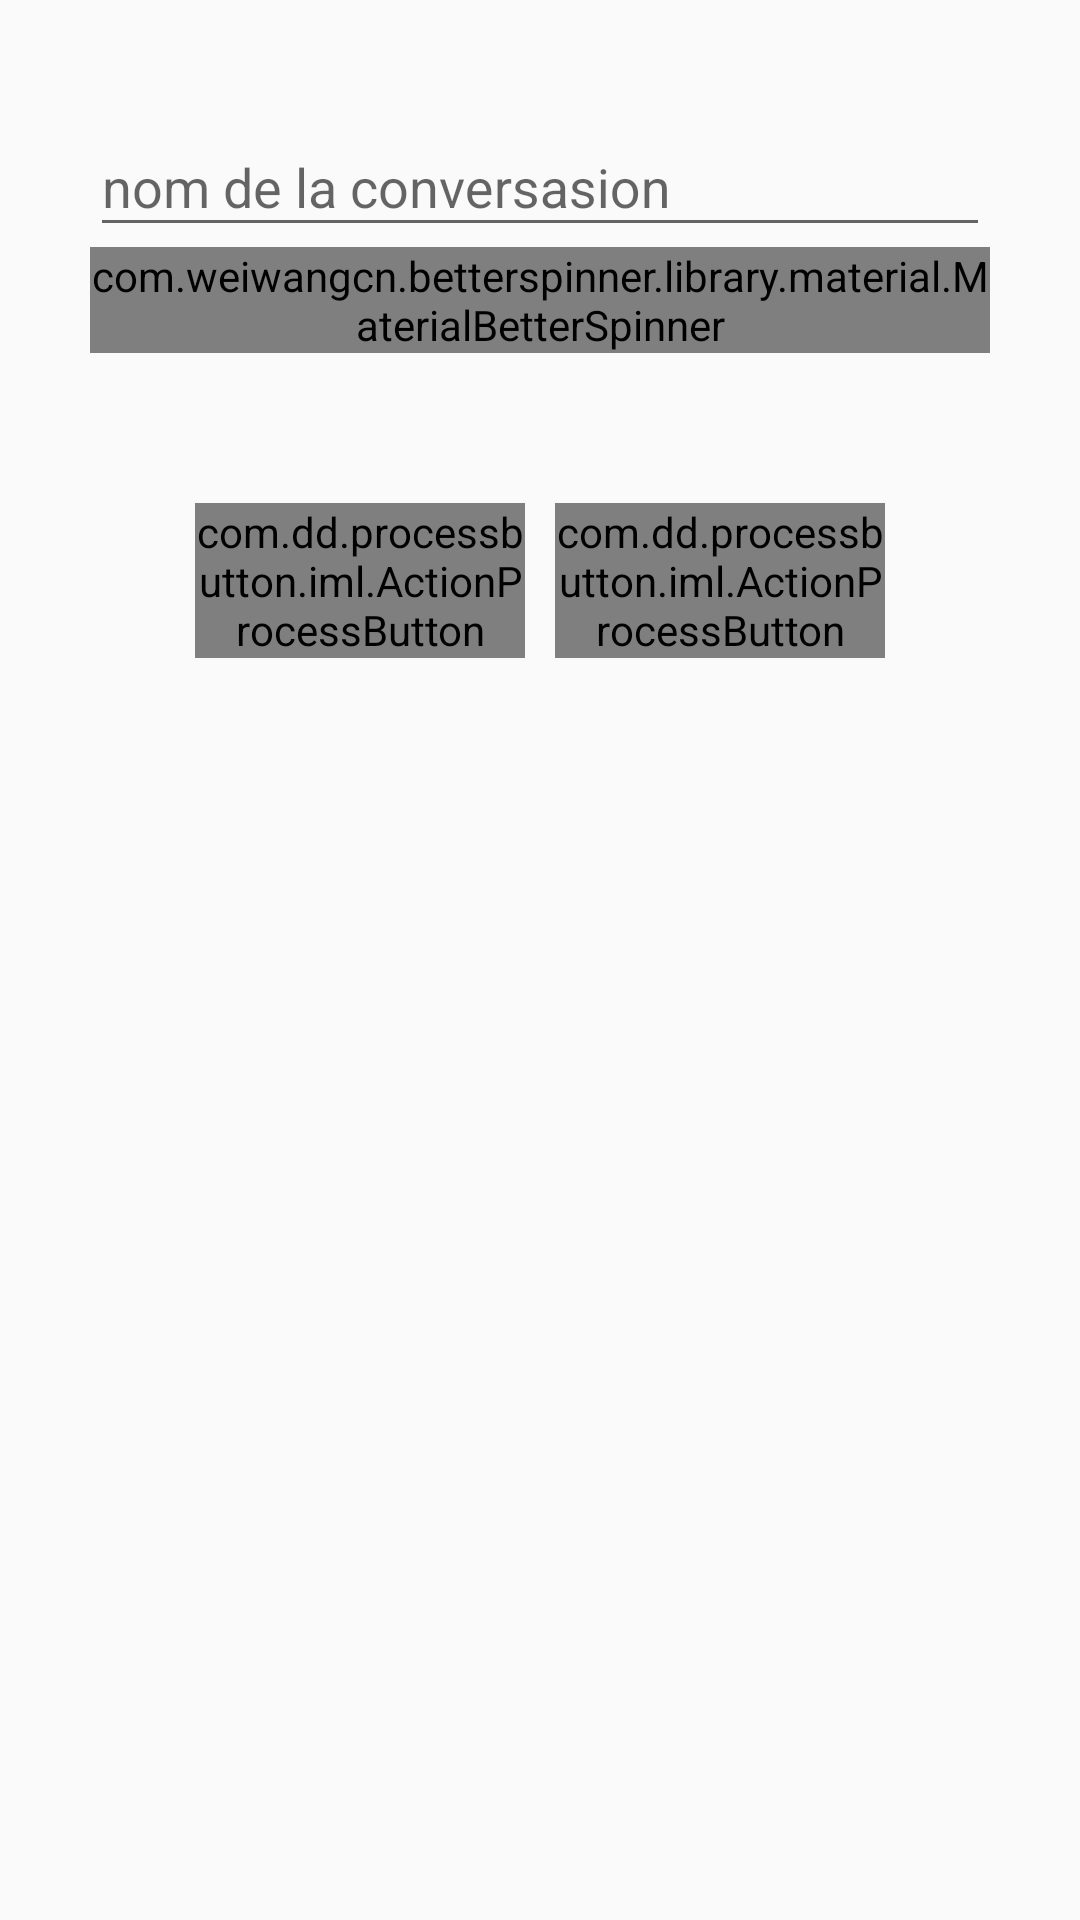

Layout XML and referenced resources for this Android screen:
<!-- AndroidManifest.xml: application theme AppTheme.NoActionBar -->
<!-- res/layout/dialog_create_room_by_user.xml -->
<?xml version="1.0" encoding="utf-8"?>
<RelativeLayout xmlns:android="http://schemas.android.com/apk/res/android"
    xmlns:app="http://schemas.android.com/apk/res-auto"
    android:layout_width="match_parent"
    android:layout_height="wrap_content"
    xmlns:custom="http://schemas.android.com/tools">

    <LinearLayout
        android:layout_width="match_parent"
        android:layout_height="wrap_content"
        android:layout_marginLeft="30dp"
        android:layout_marginRight="30dp"
        android:layout_marginTop="30dp"
        android:layout_marginBottom="30dp"
        android:orientation="vertical"
        android:id="@+id/LinearLayout_createRoom_by_user">

        <android.support.design.widget.TextInputLayout
            android:id="@+id/createRoom_by_user_name_inputLayout"
            android:layout_width="match_parent"
            android:layout_height="wrap_content">

            <EditText
                android:id="@+id/createRoom_by_user_name_editText"
                android:layout_width="match_parent"
                android:layout_height="wrap_content"
                android:hint="@string/createRoom_by_user_name_editText_hint"
                android:singleLine="true"
                android:lines="1" />
            

        </android.support.design.widget.TextInputLayout>

        <com.weiwangcn.betterspinner.library.material.MaterialBetterSpinner
            android:id="@+id/createRoom_by_user_choose_user"
            android:layout_width="match_parent"
            android:layout_height="wrap_content"
            android:hint="@string/createRoom_by_user_choose_user_hint"
            app:met_floatingLabel="normal" />

        <LinearLayout
            android:orientation="horizontal"
            android:layout_marginTop="50dp"
            android:layout_marginLeft="30dp"
            android:layout_marginRight="30dp"
            android:layout_width="fill_parent"
            android:layout_height="wrap_content"
            android:layout_below="@id/LinearLayout_createRoom_by_user">

            <com.dd.processbutton.iml.ActionProcessButton
                android:layout_width="0.0dip"
                android:layout_height="match_parent"
                android:id="@+id/createRoom_by_user_submit"
                android:text="@string/createRoom_by_user_submit"
                android:theme="@style/MyButtonLoading"
                android:layout_weight="1.0"
                custom:pb_textError="Error"
                custom:pb_textComplete="Success"
                custom:pb_textProgress="Loading"
                android:layout_marginLeft="5dp"
                android:layout_marginRight="5dp"/>

            <com.dd.processbutton.iml.ActionProcessButton
                android:layout_width="0.0dip"
                android:layout_height="fill_parent"
                android:text="@string/createRoom_by_user_cancel"
                android:id="@+id/createRoom_by_user_cancel"
                android:layout_weight="1.0"
                android:theme="@style/MyButtonCancel"
                android:layout_marginLeft="5dp"
                android:layout_marginRight="5dp"/>

        </LinearLayout>

    </LinearLayout>
</RelativeLayout>
<!-- resources referenced by this layout -->
<resources>
  <string name="createRoom_by_user_cancel">Annuler</string>
  <string name="createRoom_by_user_choose_user_hint">Ajouter un utilisateur</string>
  <string name="createRoom_by_user_name_editText_hint">nom de la conversasion</string>
  <string name="createRoom_by_user_submit">Ajouter</string>
  <style name="MyButtonCancel" parent="Theme.AppCompat.Light">
          <item name="colorControlHighlight">@color/button_cancel</item>
          <item name="colorButtonNormal">@color/button_cancel</item>
          <item name="android:textColor">#ffffff</item>
          <item name="pb_colorComplete">#70d62c</item>
          <item name="pb_colorNormal">@color/button_cancel</item>
          <item name="pb_colorPressed">@color/button_cancel</item>
          <item name="pb_colorProgress">@color/button_cancel</item>
          <item name="pb_colorError">#ff0004</item>
      </style>
  <style name="MyButtonLoading" parent="Theme.AppCompat.Light">
          <item name="colorControlHighlight">@color/colorPrimary</item>
          <item name="colorButtonNormal">@color/colorPrimary</item>
          <item name="android:textColor">#ffffff</item>
          <item name="pb_colorComplete">#70d62c</item>
          <item name="pb_colorNormal">#303F9F</item>
          <item name="pb_colorPressed">#303F9F</item>
          <item name="pb_colorProgress">#303F9F</item>
          <item name="pb_colorError">#ff0004</item>
      </style>
  <style name="AppTheme.NoActionBar">
          <item name="windowActionBar">false</item>
          <item name="windowNoTitle">true</item>
      </style>
  <color name="button_cancel">#ff0004</color>
  <color name="colorPrimary">#3F51B5</color>
</resources>
